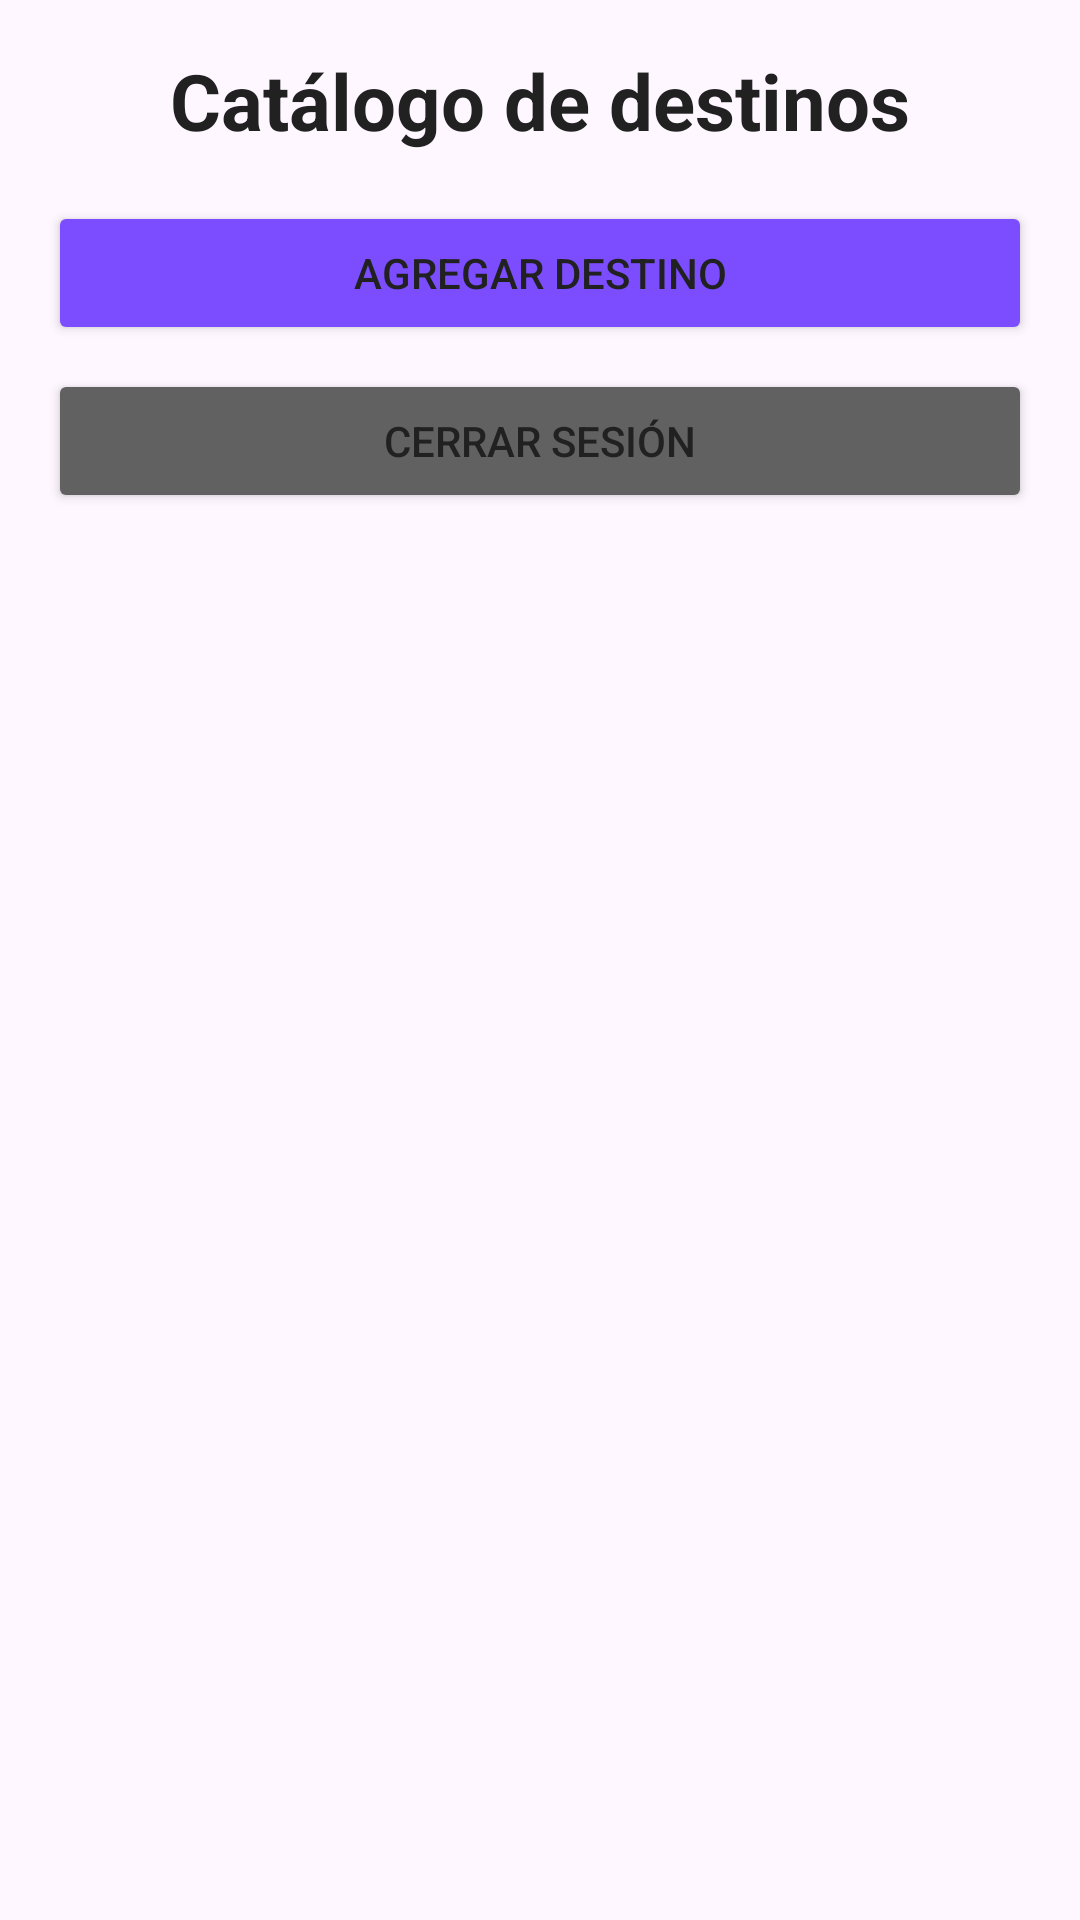

Write the Android layout XML for this screen, with the resource values it uses.
<!-- AndroidManifest.xml: application theme Theme.ViajemoSV -->
<!-- res/layout/activity_catalogo.xml -->
<?xml version="1.0" encoding="utf-8"?>
<androidx.constraintlayout.widget.ConstraintLayout
    xmlns:android="http://schemas.android.com/apk/res/android"
    xmlns:app="http://schemas.android.com/apk/res-auto"
    xmlns:tools="http://schemas.android.com/tools"
    android:layout_width="match_parent"
    android:layout_height="match_parent"
    android:padding="16dp"
    tools:context=".CatalogoActivity">

    <TextView
        android:id="@+id/tvTituloCatalogo"
        android:layout_width="0dp"
        android:layout_height="wrap_content"
        android:text="@string/catalogo_destinos"
        android:textColor="@color/primary_text"
        android:textSize="26sp"
        android:textStyle="bold"
        android:gravity="center"
        app:layout_constraintTop_toTopOf="parent"
        app:layout_constraintStart_toStartOf="parent"
        app:layout_constraintEnd_toEndOf="parent" />

    <Button
        android:id="@+id/btnAgregarDestino"
        android:layout_width="0dp"
        android:layout_height="wrap_content"
        android:layout_marginTop="16dp"
        android:text="@string/agregar_destino"
        android:textColor="@color/primary_text"
        android:backgroundTint="@color/accent"
        app:layout_constraintTop_toBottomOf="@id/tvTituloCatalogo"
        app:layout_constraintStart_toStartOf="parent"
        app:layout_constraintEnd_toEndOf="parent" />

    <Button
        android:id="@+id/btnCerrarSesion"
        android:layout_width="0dp"
        android:layout_height="wrap_content"
        android:layout_marginTop="8dp"
        android:text="@string/cerrar_sesion"
        android:textColor="@color/primary_text"
        android:backgroundTint="@color/primary_light"
        app:layout_constraintTop_toBottomOf="@id/btnAgregarDestino"
        app:layout_constraintStart_toStartOf="parent"
        app:layout_constraintEnd_toEndOf="parent" />

    <androidx.recyclerview.widget.RecyclerView
        android:id="@+id/rvDestinos"
        android:layout_width="0dp"
        android:layout_height="0dp"
        android:layout_marginTop="16dp"
        app:layout_constraintTop_toBottomOf="@id/btnCerrarSesion"
        app:layout_constraintBottom_toBottomOf="parent"
        app:layout_constraintStart_toStartOf="parent"
        app:layout_constraintEnd_toEndOf="parent"
        tools:listitem="@layout/item_destino" />

</androidx.constraintlayout.widget.ConstraintLayout>
<!-- res/layout/item_destino.xml (included above) -->
<?xml version="1.0" encoding="utf-8"?>
<androidx.cardview.widget.CardView
    xmlns:android="http://schemas.android.com/apk/res/android"
    xmlns:app="http://schemas.android.com/apk/res-auto"
    xmlns:tools="http://schemas.android.com/tools"
    android:layout_width="match_parent"
    android:layout_height="wrap_content"
    android:layout_marginBottom="16dp"
    app:cardCornerRadius="12dp"
    app:cardElevation="4dp">

    <LinearLayout
        android:layout_width="match_parent"
        android:layout_height="wrap_content"
        android:orientation="vertical"
        android:padding="12dp">

        <ImageView
            android:id="@+id/ivDestino"
            android:layout_width="match_parent"
            android:layout_height="180dp"
            android:scaleType="centerCrop"
            android:contentDescription="@string/seleccionar_imagen" />

        <TextView
            android:id="@+id/tvNombreDestino"
            android:layout_width="match_parent"
            android:layout_height="wrap_content"
            android:layout_marginTop="12dp"
            android:textColor="@color/primary_text"
            android:textSize="20sp"
            android:textStyle="bold"
            tools:text="Playa El Tunco" />

        <TextView
            android:id="@+id/tvPaisDestino"
            android:layout_width="match_parent"
            android:layout_height="wrap_content"
            android:layout_marginTop="4dp"
            android:textColor="@color/secondary_text"
            android:textSize="15sp"
            tools:text="El Salvador" />

        <TextView
            android:id="@+id/tvPrecioDestino"
            android:layout_width="match_parent"
            android:layout_height="wrap_content"
            android:layout_marginTop="6dp"
            android:textColor="@color/accent"
            android:textSize="16sp"
            tools:text="$150.00" />

        <TextView
            android:id="@+id/tvDescripcionDestino"
            android:layout_width="match_parent"
            android:layout_height="wrap_content"
            android:layout_marginTop="6dp"
            android:textColor="@color/secondary_text"
            android:textSize="14sp"
            tools:text="Disfruta de un viaje inolvidable..." />

        <Button
            android:id="@+id/btnEditarDestino"
            android:layout_width="match_parent"
            android:layout_height="wrap_content"
            android:layout_marginTop="12dp"
            android:text="@string/editar_destino"
            android:textColor="@color/primary_text"
            android:backgroundTint="@color/accent" />

        <Button
            android:id="@+id/btnEliminarDestino"
            android:layout_width="match_parent"
            android:layout_height="wrap_content"
            android:layout_marginTop="8dp"
            android:text="@string/eliminar"
            android:textColor="@color/primary_text"
            android:backgroundTint="@color/primary_light" />

    </LinearLayout>

</androidx.cardview.widget.CardView>
<!-- resources referenced by this layout -->
<resources>
  <color name="accent">#7C4DFF</color>
  <color name="primary_light">#616161</color>
  <color name="primary_text">#212121</color>
  <color name="secondary_text">#757575</color>
  <string name="agregar_destino">Agregar destino</string>
  <string name="catalogo_destinos">Catálogo de destinos</string>
  <string name="cerrar_sesion">Cerrar sesión</string>
  <string name="editar_destino">Editar destino</string>
  <string name="eliminar">Eliminar</string>
  <string name="seleccionar_imagen">Seleccionar imagen</string>
  <style name="Theme.ViajemoSV" parent="Base.Theme.ViajemoSV" />
  <style name="Base.Theme.ViajemoSV" parent="Theme.Material3.DayNight.NoActionBar">
          
          
      </style>
</resources>
